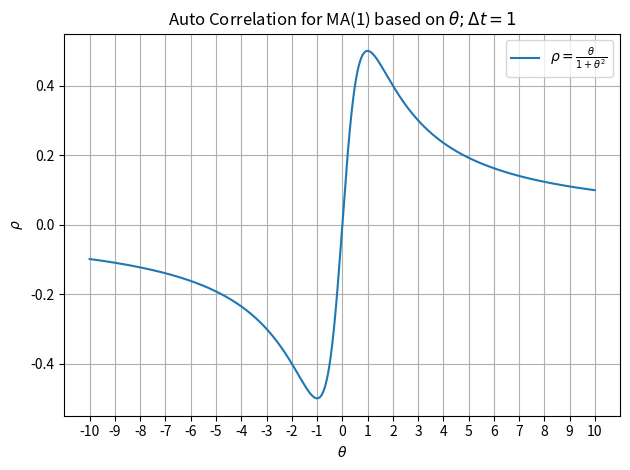

The script that saved this image:
from matplotlib import pyplot as plt
import numpy as np

# MA(1) -> Moving average with one backward:
# X(t) = theta * Z(t-1) + Z(t)

a, b = -10, 10
theta = np.arange(a, b, 0.01)
rho = theta / (1 + theta**2)  # auto-corr for time_delta=1

formula = r"$ \rho = \frac{\theta}{1 + \theta^2} $"
plt.plot(theta, rho, label=formula)
plt.title(r'Auto Correlation for MA(1) based on $\theta ; \Delta t=1$')
plt.xticks(list(range(int(a), int(b+1))))
plt.xlabel('$ \\theta $')
plt.ylabel('$ \\rho $')
plt.tight_layout()
plt.legend()
plt.grid()
plt.show()
